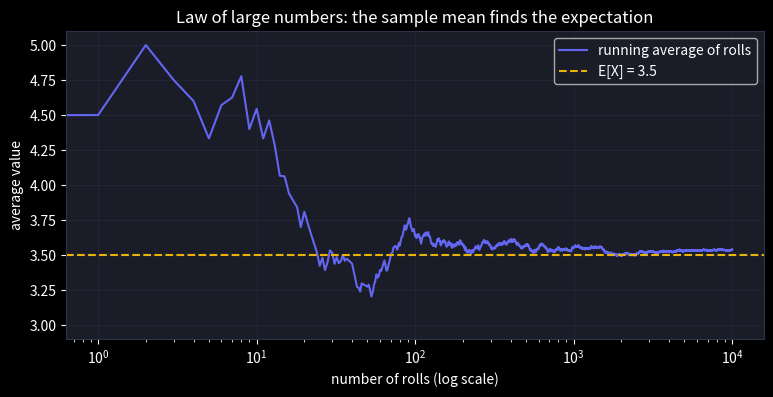
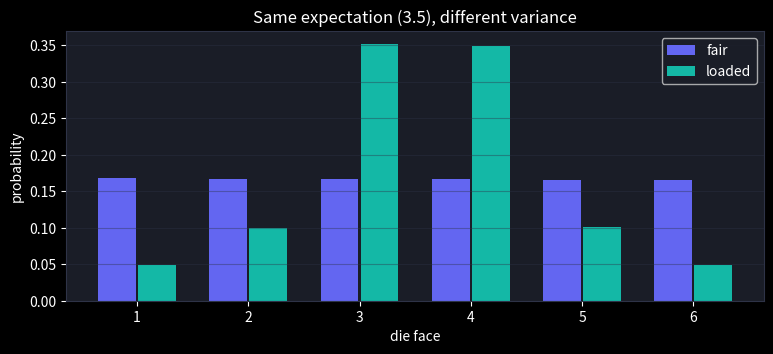

Generate these figures, in order, with matplotlib: (Note: this script raises an exception after producing the figures.)
import numpy as np
import matplotlib.pyplot as plt

plt.style.use("dark_background")
plt.rcParams["figure.facecolor"] = "#0f1117"
plt.rcParams["axes.facecolor"] = "#1a1d27"
plt.rcParams["axes.edgecolor"] = "#2e3347"
plt.rcParams["grid.color"] = "#2e3347"

rng = np.random.default_rng(42)

omega = np.array([1, 2, 3, 4, 5, 6])          # sample space of one die roll
event_even = {2, 4, 6}                          # the event "roll is even"

rolls = rng.integers(1, 7, size=100_000)
p_even_sim = np.isin(rolls, list(event_even)).mean()
print(f"P(even) theoretical = {3/6:.3f},  simulated = {p_even_sim:.3f}")

p = np.array([(rolls == k).mean() for k in omega])
print("per-outcome probabilities:", p.round(3))
print("all non-negative:", (p >= 0).all())
print("sum over sample space:", p.sum().round(6))

# additivity over disjoint events: {1,2} and {5,6} share no outcomes
A, B = {1, 2}, {5, 6}
pA  = np.isin(rolls, list(A)).mean()
pB  = np.isin(rolls, list(B)).mean()
pAB = np.isin(rolls, list(A | B)).mean()
print(f"P(A)+P(B) = {pA+pB:.3f}  vs  P(A ∪ B) = {pAB:.3f}")

# Roll two dice. A = "sum is 8", B = "first die shows 6"
d1 = rng.integers(1, 7, size=500_000)
d2 = rng.integers(1, 7, size=500_000)

A = (d1 + d2) == 8
B = d1 == 6

p_A_given_B = A[B].mean()           # zoom into the B-worlds
p_joint     = (A & B).mean()
p_B         = B.mean()

print(f"P(A|B) = {p_A_given_B:.4f}   (theory: 1/6 = {1/6:.4f})")
print(f"P(A|B)·P(B) = {p_A_given_B * p_B:.4f}  vs  P(A,B) = {p_joint:.4f}")

rolls = rng.integers(1, 7, size=10_000)
running_mean = np.cumsum(rolls) / np.arange(1, len(rolls) + 1)

plt.figure(figsize=(9, 4))
plt.plot(running_mean, color="#6366f1", lw=1.5, label="running average of rolls")
plt.axhline(3.5, color="#eab308", ls="--", label="E[X] = 3.5")
plt.xscale("log")
plt.xlabel("number of rolls (log scale)")
plt.ylabel("average value")
plt.title("Law of large numbers: the sample mean finds the expectation")
plt.legend()
plt.grid(alpha=0.4)
plt.show()

fair   = rng.integers(1, 7, size=100_000)
loaded = rng.choice([1, 2, 3, 4, 5, 6], p=[.05, .1, .35, .35, .1, .05], size=100_000)

for name, x in [("fair", fair), ("loaded", loaded)]:
    print(f"{name:>6}:  mean = {x.mean():.3f},  variance = {x.var():.3f}")

plt.figure(figsize=(9, 3.5))
for name, x, c in [("fair", fair, "#6366f1"), ("loaded", loaded, "#14b8a6")]:
    vals, counts = np.unique(x, return_counts=True)
    plt.bar(vals + (0.18 if name == "loaded" else -0.18), counts / len(x),
            width=0.34, color=c, label=name)
plt.xlabel("die face")
plt.ylabel("probability")
plt.title("Same expectation (3.5), different variance")
plt.legend()
plt.grid(alpha=0.4, axis="y")
plt.show()

def conditional_probability(A, B, space):
    """P(A | B) for events A, B given as collections of equally-likely outcomes."""
    A, B = set(A), set(B)

    # TODO(you): count outcomes in BOTH A and B (hint: set intersection A & B)
    overlap = ...

    # TODO(you): divide by the number of outcomes in B
    return ...

# Checks — run me
from itertools import product

space = list(product(range(1, 7), repeat=2))   # all 36 two-dice outcomes

sum_is_8 = [o for o in space if o[0] + o[1] == 8]
first_is_3 = [o for o in space if o[0] == 3]
assert abs(conditional_probability(sum_is_8, first_is_3, space) - 1 / 6) < 1e-12, \
    "given first die = 3, only (3,5) of the 6 outcomes sums to 8"

sum_ge_10 = [o for o in space if o[0] + o[1] >= 10]
first_is_6 = [o for o in space if o[0] == 6]
assert abs(conditional_probability(sum_ge_10, first_is_6, space) - 1 / 2) < 1e-12, \
    "given first die = 6, exactly (6,4), (6,5), (6,6) reach 10"

first_even = [o for o in space if o[0] % 2 == 0]
second_odd = [o for o in space if o[1] % 2 == 1]
assert abs(conditional_probability(first_even, second_odd, space) - len(first_even) / len(space)) < 1e-12, \
    "independent events: conditioning changes nothing"
print("✅ Exercise 1 passed")

def expectation(values, probs):
    """E[X] = sum of value * probability."""
    values = np.asarray(values, dtype=float)
    probs = np.asarray(probs, dtype=float)

    # TODO(you): the weighted sum
    return ...


def variance(values, probs):
    """Var(X) = E[X^2] - (E[X])^2."""
    values = np.asarray(values, dtype=float)

    # TODO(you): E[X], then E[X^2] (hint: expectation of values ** 2)
    ex = ...
    ex2 = ...

    return ex2 - ex ** 2

# Checks — run me
die_vals, die_probs = [1, 2, 3, 4, 5, 6], [1 / 6] * 6
assert abs(expectation(die_vals, die_probs) - 3.5) < 1e-12, "fair die: E[X] = 3.5"
assert abs(variance(die_vals, die_probs) - 35 / 12) < 1e-12, "fair die: Var(X) = 35/12"
assert abs(expectation([0, 1], [0.7, 0.3]) - 0.3) < 1e-12, "Bernoulli(0.3): E[X] = p"
assert abs(variance([0, 1], [0.7, 0.3]) - 0.21) < 1e-12, "Bernoulli(0.3): Var = p(1-p)"
assert abs(variance([5, 5], [0.5, 0.5])) < 1e-12, "a constant has zero variance"
print("✅ Exercise 2 passed")
